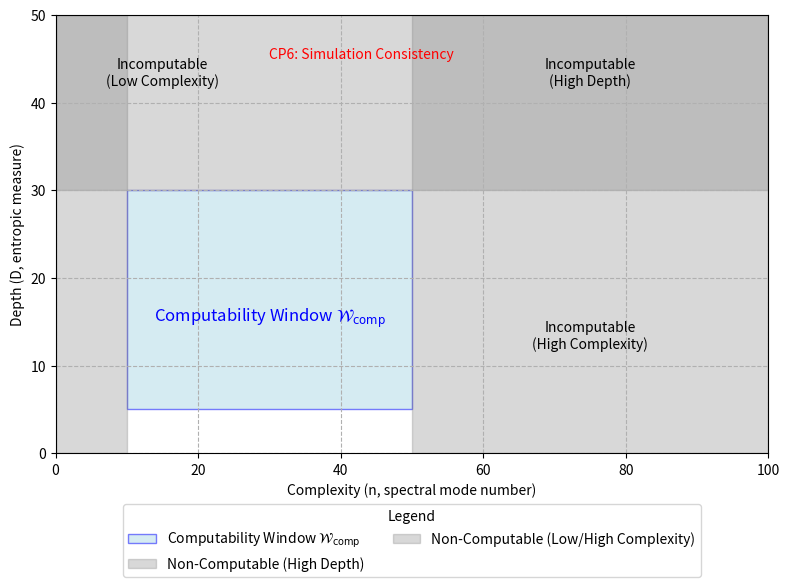

Write Python code to recreate this figure.
import numpy as np
import matplotlib.pyplot as plt
from matplotlib.patches import Rectangle

# Ensure mathtext for LaTeX rendering
plt.rc('text', usetex=False)  # Use mathtext (default), no external LaTeX required

# Set up figure
fig, ax = plt.subplots(figsize=(8, 6))

# Define computability window W_comp
w_comp = Rectangle((10, 5), 40, 25, edgecolor='blue', facecolor='lightblue', alpha=0.5, label=r'Computability Window $\mathcal{W}_{\text{comp}}$')
ax.add_patch(w_comp)

# Shade non-computable regions
ax.fill_between([0, 100], 30, 50, color='gray', alpha=0.3, label='Non-Computable (High Depth)')
ax.fill_between([50, 100], 0, 50, color='gray', alpha=0.3)
ax.fill_between([0, 10], 0, 50, color='gray', alpha=0.3, label='Non-Computable (Low/High Complexity)')

# Set labels and axis limits
ax.set_xlabel('Complexity (n, spectral mode number)')
ax.set_ylabel('Depth (D, entropic measure)')
ax.set_xlim([0, 100])
ax.set_ylim([0, 50])

# Add annotations

ax.text(30, 15, r'Computability Window $\mathcal{W}_{\text{comp}}$', fontsize=12, color='blue', ha='center')
ax.text(75, 42, 'Incomputable\n(High Depth)', fontsize=10, color='black', ha='center')
ax.text(75, 12, 'Incomputable\n(High Complexity)', fontsize=10, color='black', ha='center')
ax.text(15, 42, 'Incomputable\n(Low Complexity)', fontsize=10, ha='center')
ax.text(30, 45, 'CP6: Simulation Consistency', fontsize=10, color='red')

# Add legend below the plot
ax.legend(loc='upper center', bbox_to_anchor=(0.5, -0.1), ncol=2, title='Legend')

# Add grid
ax.grid(True, ls='--')

plt.tight_layout()
plt.savefig('10_4_3.png', dpi=300, bbox_inches='tight')